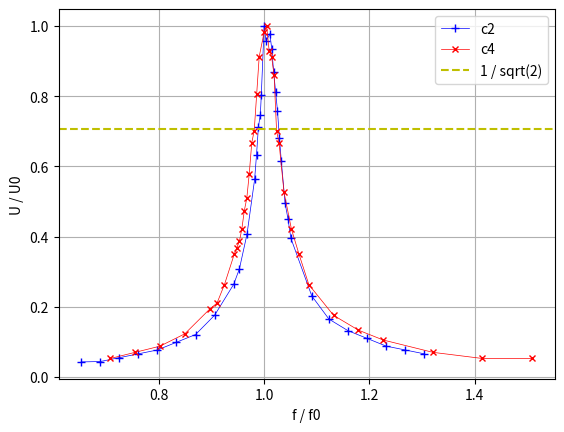
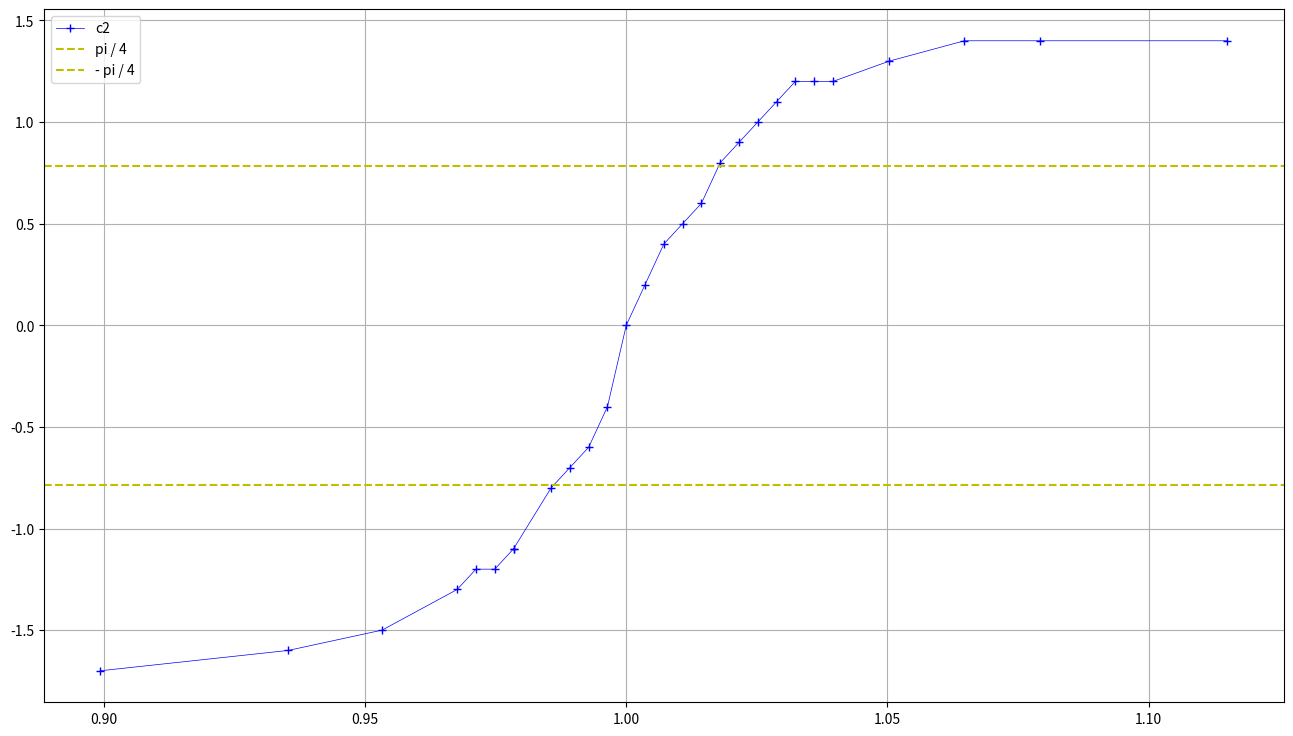

Reproduce these figures in Python, in order.
import numpy as np
import matplotlib.pyplot as plt


f1 = [18, 19, 20, 21, 22, 23, 24, 25, 26, 26.3, 26.7, 27.1, 27.2, 27.3, 27.4, 27.45, 27.6,
      27.7, 27.9, 28, 28.1, 28.2, 28.3, 28.4, 28.5, 28.7, 28.85, 29, 30.1, 31, 32, 33, 34, 35, 36]

f2 = [15, 16, 17, 18, 19, 19.3, 19.6, 20, 20.1, 20.2, 20.3, 20.4, 20.5, 20.6, 20.7, 20.8, 20.9,
      21, 21.2, 21.3, 21.4, 21.5, 21.6, 21.7, 21.8, 22, 22.3, 22.6, 23, 24, 25, 26, 28, 30, 32]

u1 = [0.039, 0.04, 0.05, 0.06, 0.07, 0.09, 0.11, 0.16, 0.24, 0.28, 0.37, 0.512, 0.576, 0.649, 0.68, 0.73, 0.91,
      0.87, 0.89, 0.85, 0.79, 0.74, 0.69, 0.62, 0.56, 0.45, 0.41, 0.36, 0.21, 0.15, 0.12, 0.1, 0.08, 0.07, 0.06]

u2 = [0.03, 0.04, 0.05, 0.07, 0.11, 0.12, 0.15, 0.2, 0.21, 0.22, 0.24, 0.27, 0.29, 0.33, 0.38, 0.4, 0.46,
      0.52, 0.56, 0.57, 0.53, 0.52, 0.49, 0.4, 0.38, 0.3, 0.24, 0.2, 0.15, 0.1, 0.076, 0.06, 0.04, 0.03, 0.03]

f1 = np.array (f1)
f2 = np.array (f2)
u1 = np.array (u1)
u2 = np.array (u2)

plt.grid ()

plt.xlabel ("f / f0")
plt.ylabel ("U / U0")

f01 = 27.6
f02 = 21.2

f1 = f1 / f01
f2 = f2 / f02

u1 = u1 / 0.91
u2 = u2 / 0.57


plt.plot (f1, u1, color = 'blue', linestyle = '-', marker = '+', linewidth = 0.5, markersize = 6, label = 'c2')

plt.plot (f2, u2, color = 'red', linestyle = '-', marker = 'x', linewidth = 0.5, markersize = 5, label = 'c4')

plt.axhline (y=1/np.sqrt(2), color = 'y', linestyle = '--', label = '1 / sqrt(2)')

plt.legend ()

plt.show ()

f_f0 = [0.899280575539568,0.935251798561151,0.953237410071942,0.967625899280576,0.971223021582734,0.974820143884892,0.97841726618705,0.97841726618705,0.985611510791367,0.989208633093525,0.992805755395684,0.996402877697842,1,1.00359712230216,1.00719424460432,1.01079136690647,1.01438848920863,1.01798561151079,1.02158273381295,1.02517985611511,1.02877697841727,1.03237410071942,1.03597122302158,1.03956834532374,1.05035971223022,1.06474820143885,1.07913669064748,1.11510791366906,]

x_x0 = [-1.7,-1.6,-1.5,-1.3,-1.2,-1.2,-1.1,-1.1,-0.8,-0.7,-0.6,-0.4,0,0.2,0.4,0.5,0.6,0.8,0.9,1,1.1,1.2,1.2,1.2,1.3,1.4,1.4,1.4,
]

plt.figure (figsize = (16, 9), dpi = 200)

plt.grid ()

plt.plot (f_f0, x_x0, color = 'blue', linestyle = '-', marker = '+', linewidth = 0.5, markersize = 6, label = 'c2')

f_f0 = [0.849056603773585,0.89622641509434,0.943396226415094,0.957547169811321,0.962264150943396,0.966981132075472,0.971698113207547,0.976415094339623,0.981132075471698,0.985849056603774,0.990566037735849,0.995283018867925,1,1.00471698113208,1.00943396226415,1.01415094339623,1.0188679245283,1.02358490566038,1.02830188679245,1.03301886792453,1.0377358490566,1.04245283018868,1.04716981132075,1.05660377358491,1.06603773584906,1.07547169811321,1.08490566037736,1.13207547169811,
]

x_x0 = [
-2.6,-2.3,-1.9,-1.8,-1.7,-1.6,-1.5,-1.4,-1.2,-1,-0.7,-0.4,0,0.2,0.4,0.6,0.8,1,1.2,1.3,1.4,1.5,1.6,1.7,1.8,1.8,1.8,1.8,
]

# plt.plot (f_f0, x_x0, color = 'red', linestyle = '-', marker = 'x', linewidth = 0.5, markersize = 5, label = 'c4')

plt.axhline (y=np.pi / 4, color = 'y', linestyle = '--', label = 'pi / 4')
plt.axhline (y=-np.pi / 4, color = 'y', linestyle = '--', label = '- pi / 4')

plt.legend ()

plt.show ()